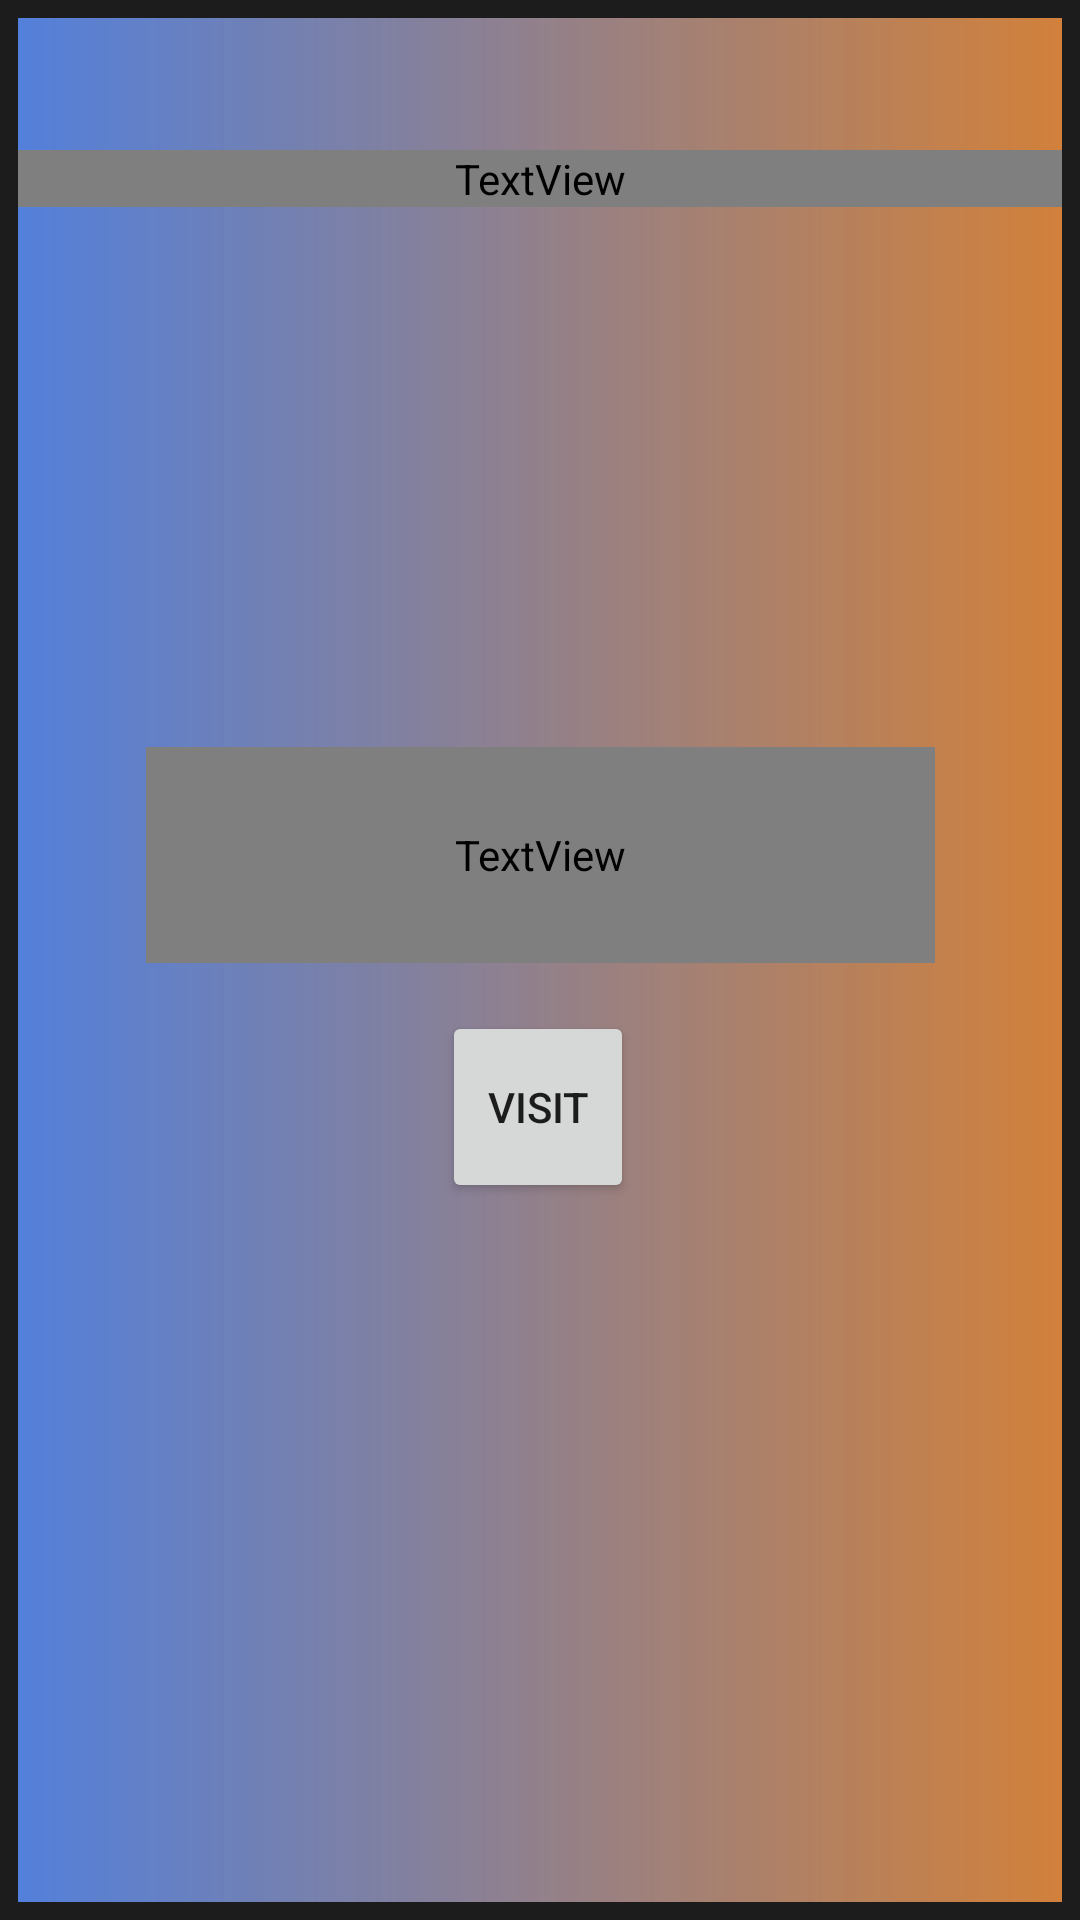

Android layout source for this screen:
<!-- AndroidManifest.xml: application theme AppTheme -->
<!-- res/layout/activity_landmark.xml -->
<?xml version="1.0" encoding="utf-8"?>
<androidx.constraintlayout.widget.ConstraintLayout xmlns:android="http://schemas.android.com/apk/res/android"
    xmlns:app="http://schemas.android.com/apk/res-auto"
    xmlns:tools="http://schemas.android.com/tools"
    android:id="@+id/linearLayout"
    android:layout_width="match_parent"
    android:layout_height="match_parent"
    android:background="@drawable/rounded_corners"
    android:orientation="vertical">

    <TextView
        android:id="@+id/permissionsTitle"
        android:layout_width="0dp"
        android:layout_height="wrap_content"
        android:layout_marginTop="44dp"
        android:fontFamily="@font/aldrich"
        android:paddingLeft="10dp"
        android:paddingRight="10dp"
        android:text="Landmark Name"
        android:textAlignment="center"

        android:shadowColor="#000000"
        android:shadowDx="1.9"
        android:shadowDy="1.9"
        android:shadowRadius="2.0"
        android:textColor="#D1CFCF"

        android:textSize="27sp"
        android:textStyle="bold"
        app:layout_constraintEnd_toEndOf="parent"
        app:layout_constraintHorizontal_bias="0.444"
        app:layout_constraintStart_toStartOf="parent"
        app:layout_constraintTop_toTopOf="parent" />

    <ImageView
        android:id="@+id/landmarkPic"
        android:layout_width="128dp"
        android:layout_height="128dp"
        android:layout_marginTop="24dp"
        android:scaleType="centerCrop"
        app:layout_constraintEnd_toEndOf="parent"
        app:layout_constraintHorizontal_bias="0.498"
        app:layout_constraintStart_toStartOf="parent"
        app:layout_constraintTop_toBottomOf="@+id/permissionsTitle"

        />

    <TextView
        android:id="@+id/prominentDisclosure"
        android:layout_width="263dp"
        android:layout_height="72dp"
        android:layout_marginTop="28dp"
        android:fontFamily="@font/aldrich"
        android:scrollbars="vertical"
        android:text="Click me to learn about this landmark!"
        android:textAlignment="center"

        android:shadowColor="#000000"
        android:shadowDx="1.9"
        android:shadowDy="1.9"
        android:shadowRadius="2.0"
        android:textColor="#D1CFCF"

        android:textSize="18sp"
        android:textStyle="bold"
        app:layout_constraintEnd_toEndOf="parent"
        app:layout_constraintStart_toStartOf="parent"
        app:layout_constraintTop_toBottomOf="@+id/landmarkPic" />

    <Button
        android:id="@+id/visit_button"
        android:layout_width="64dp"
        android:layout_height="64dp"
        android:paddingTop="10dp"
        android:text="Visit"
        android:textAlignment="center"
        app:layout_constraintBottom_toBottomOf="parent"
        app:layout_constraintEnd_toEndOf="parent"
        app:layout_constraintHorizontal_bias="0.498"
        app:layout_constraintStart_toStartOf="parent"
        app:layout_constraintTop_toBottomOf="@+id/prominentDisclosure"
        app:layout_constraintVertical_bias="0.064" />

</androidx.constraintlayout.widget.ConstraintLayout>
<!-- resources referenced by this layout -->
<resources>
  <!-- drawable rounded_corners (drawable) -->
  <?xml version="1.0" encoding="utf-8"?>
  <shape xmlns:android="http://schemas.android.com/apk/res/android"
      android:shape="rectangle">
  
      <gradient android:startColor="#5280DC" android:endColor="#E4CD7222"/>
      <stroke android:color="#1C1C1C" android:width="6dp"/>
      <padding android:bottom="6dp"
               android:left="6dp"
               android:top="6dp"
               android:right="6dp" />
  </shape>
  <style name="AppTheme" parent="Theme.AppCompat.Light.NoActionBar">
          <item name="colorPrimary">@color/colorPrimary</item>
          <item name="colorPrimaryDark">@color/colorPrimaryDark</item>
          <item name="colorAccent">@color/colorAccent</item>
      </style>
  <color name="colorPrimary">#FFC107</color>
  <color name="colorPrimaryDark">#000000</color>
  <color name="colorAccent">#FFA000</color>
</resources>
